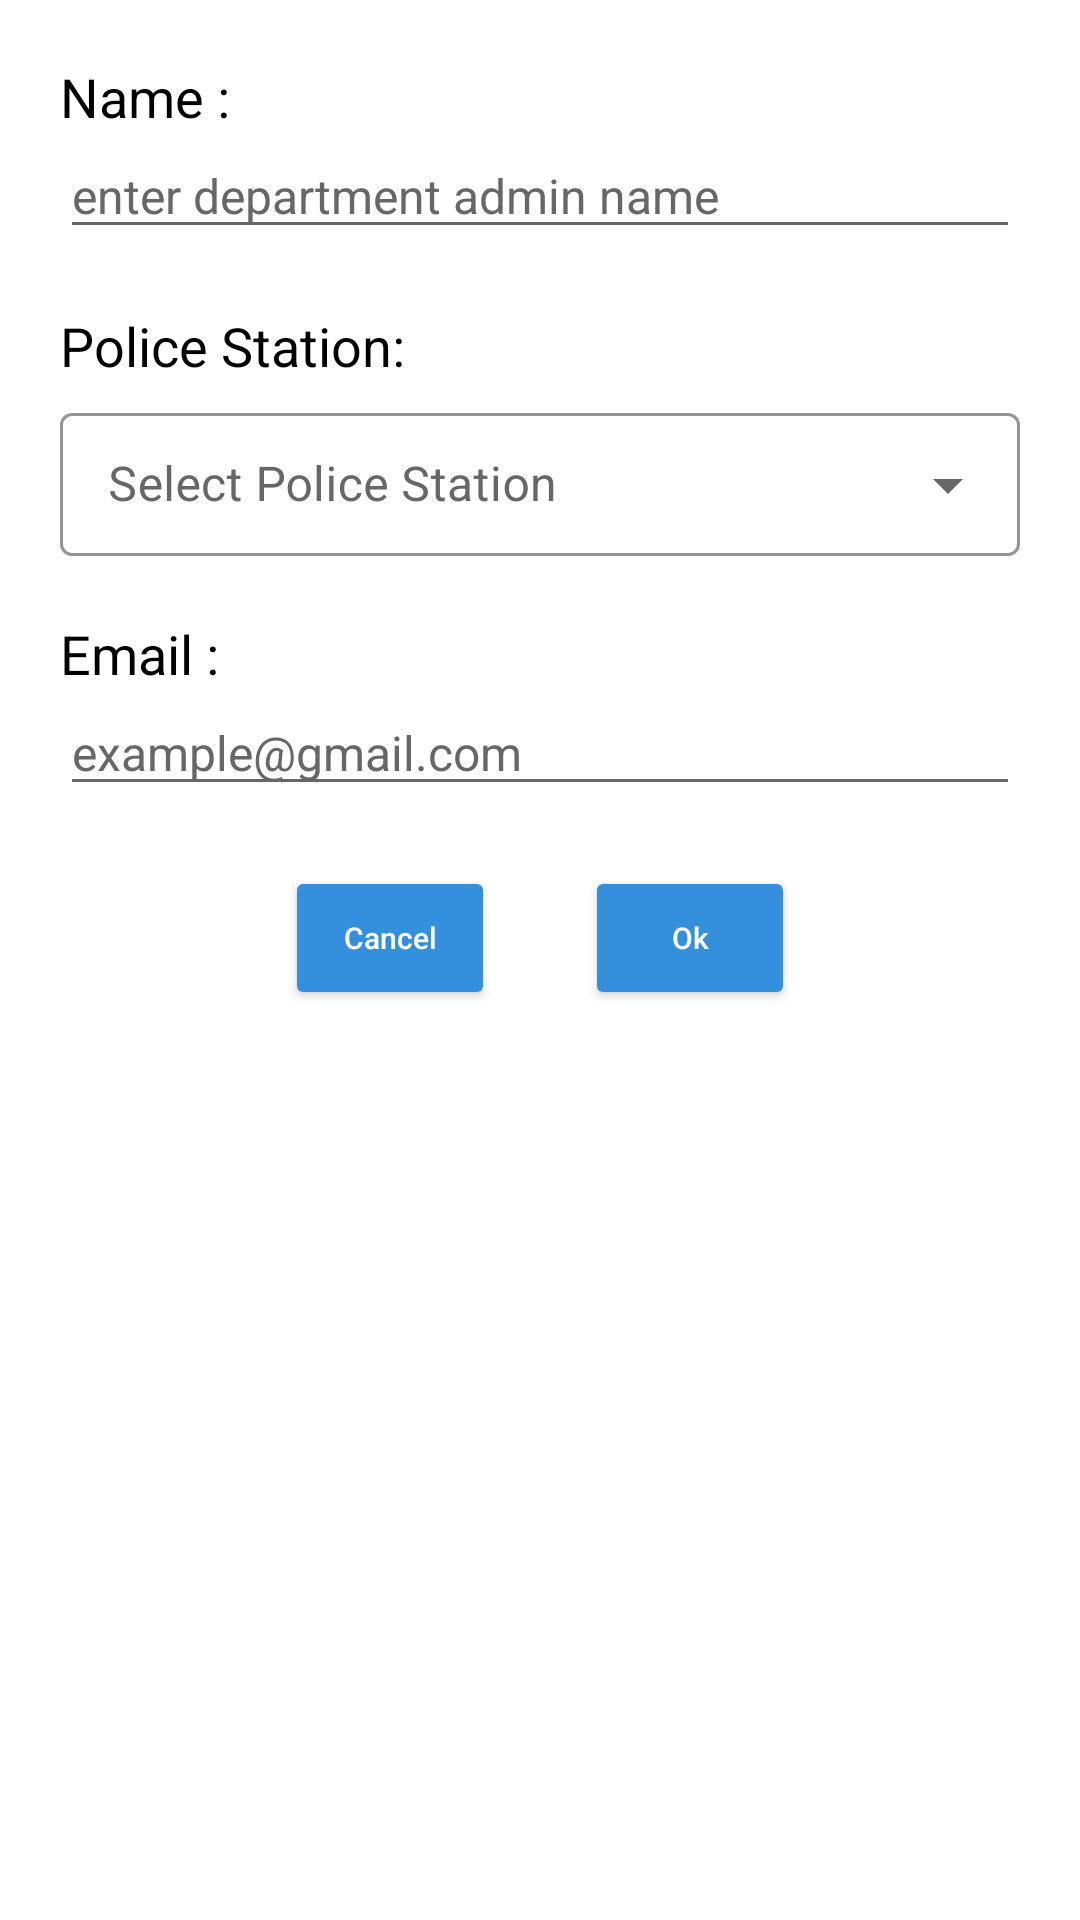

Here is an Android app screen rendered from its layout file. Give the layout XML and the strings, colors and styles it references.
<!-- AndroidManifest.xml: application theme Theme.ALERTIFY_MAIN_ADMIN -->
<!-- res/layout/dep_admin_dialog.xml -->
<?xml version="1.0" encoding="utf-8"?>
<ScrollView xmlns:android="http://schemas.android.com/apk/res/android"
    xmlns:app="http://schemas.android.com/apk/res-auto"
    xmlns:tools="http://schemas.android.com/tools"
    android:layout_width="match_parent"
    android:layout_height="match_parent"
    android:fillViewport="true"
    >

    <RelativeLayout
        android:layout_width="match_parent"
        android:layout_height="match_parent"
        android:background="@drawable/dep_admin_edit_dialog_shape"
        tools:ignore="ScrollViewSize">

        <TextView
            android:id="@+id/name"
            android:layout_width="wrap_content"
            android:layout_height="wrap_content"
            android:layout_marginStart="20dp"
            android:layout_marginTop="20dp"
            android:text="@string/name"
            android:textColor="@color/black"
            android:textSize="18sp" />

        <EditText
            android:id="@+id/depAdminName"
            android:layout_width="match_parent"
            android:layout_height="wrap_content"
            android:layout_below="@+id/name"
            android:layout_marginStart="20dp"
            android:layout_marginEnd="20dp"
            android:backgroundTint="@color/hint_clr"
            android:hint="@string/dep_admin_name_hint"
            android:textColor="@color/hint_clr"
            android:textColorHint="@color/hint_clr"
            android:textCursorDrawable="@drawable/cursor_shape"
            android:textSize="16sp" />

        <TextView
            android:id="@+id/police_station"
            android:layout_width="wrap_content"
            android:layout_height="wrap_content"
            android:layout_below="@+id/depAdminName"
            android:layout_marginStart="20dp"
            android:layout_marginTop="20dp"
            android:text="@string/police_station"
            android:textColor="@color/black"
            android:textSize="18sp" />

        <com.google.android.material.textfield.TextInputLayout
            android:id="@+id/dep_admin_police_station_layout"
            style="@style/Widget.MaterialComponents.TextInputLayout.OutlinedBox.Dense.ExposedDropdownMenu"
            android:layout_width="match_parent"
            android:layout_height="wrap_content"
            android:layout_below="@+id/police_station"
            android:layout_marginStart="20dp"
            android:layout_marginTop="5dp"
            android:layout_marginEnd="20dp"
            android:hint="@string/select_item"
            android:textColorHint="@color/hint_clr"
            app:boxBackgroundColor="@color/white"
            app:boxStrokeColor="@color/hint_clr"
            app:endIconTint="@color/hint_clr"
            app:hintTextColor="@color/hint_clr">

            <AutoCompleteTextView
                android:id="@+id/depAdminPoliceStation"
                android:layout_width="match_parent"
                android:layout_height="wrap_content"
                android:inputType="none"
                android:textColor="@color/hint_clr" />

        </com.google.android.material.textfield.TextInputLayout>


        <TextView
            android:id="@+id/email"
            android:layout_width="wrap_content"
            android:layout_height="wrap_content"
            android:layout_below="@+id/dep_admin_police_station_layout"
            android:layout_marginStart="20dp"
            android:layout_marginTop="20dp"
            android:text="@string/email_"
            android:textColor="@color/black"
            android:textSize="18sp" />

        <EditText
            android:id="@+id/depAdminEmail"
            android:layout_width="match_parent"
            android:layout_height="wrap_content"
            android:layout_below="@+id/email"
            android:layout_marginStart="20dp"
            android:layout_marginEnd="20dp"
            android:backgroundTint="@color/hint_clr"
            android:hint="@string/email_hint"
            android:textColor="@color/hint_clr"
            android:textColorHint="@color/hint_clr"
            android:textCursorDrawable="@drawable/cursor_shape"
            android:textSize="16sp" />

        <LinearLayout
            android:id="@+id/btn_layout"
            android:layout_width="wrap_content"
            android:layout_height="wrap_content"
            android:layout_below="@+id/depAdminEmail"
            android:layout_marginTop="20dp"
            android:layout_centerHorizontal="true"
            android:layout_gravity="center"
            android:layout_marginBottom="20dp"
            android:orientation="horizontal">

            <Button
                android:id="@+id/cancelBtn"
                android:layout_width="70dp"
                android:layout_height="wrap_content"
                android:backgroundTint="@color/app_color"
                android:text="@string/cancel"
                android:textAllCaps="false"
                android:textColor="@color/white"
                android:textSize="10sp" />

            <Button
                android:id="@+id/okBtn"
                android:layout_width="70dp"
                android:layout_height="wrap_content"
                android:layout_marginStart="30dp"
                android:backgroundTint="@color/app_color"
                android:text="@string/ok"
                android:textAllCaps="false"
                android:textColor="@color/white"
                android:textSize="10sp" />

        </LinearLayout>

    </RelativeLayout>
</ScrollView>
<!-- resources referenced by this layout -->
<resources>
  <color name="app_color">#3490dc</color>
  <color name="black">#FF000000</color>
  <color name="hint_clr">#676767</color>
  <color name="white">#FFFFFFFF</color>
  <!-- drawable cursor_shape (drawable) -->
  <?xml version="1.0" encoding="utf-8"?>
  <shape xmlns:android="http://schemas.android.com/apk/res/android">
      <size android:width="2dp" />
      <solid android:color="@color/hint_clr"/>
  </shape>
  <string name="cancel">Cancel</string>
  <string name="dep_admin_name_hint">enter department admin name</string>
  <string name="email_">Email :</string>
  <string name="email_hint">example@gmail.com</string>
  <string name="name">Name :</string>
  <string name="ok">Ok</string>
  <string name="police_station">Police Station:</string>
  <string name="select_item">Select Police Station</string>
  <style name="Theme.ALERTIFY_MAIN_ADMIN" parent="Theme.MaterialComponents.Light.NoActionBar">
          
          <item name="colorPrimary">@color/app_color</item>
          <item name="colorPrimaryVariant">@color/app_color</item>
          <item name="colorOnPrimary">@color/white</item>
          
          <item name="colorSecondary">@color/app_color</item>
          <item name="colorSecondaryVariant">@color/app_color</item>
          <item name="colorOnSecondary">@color/black</item>
          
          <item name="android:statusBarColor">@color/app_color</item>
  
          
  
          
          <item name="android:windowDisablePreview">true</item>
  
      </style>
</resources>
